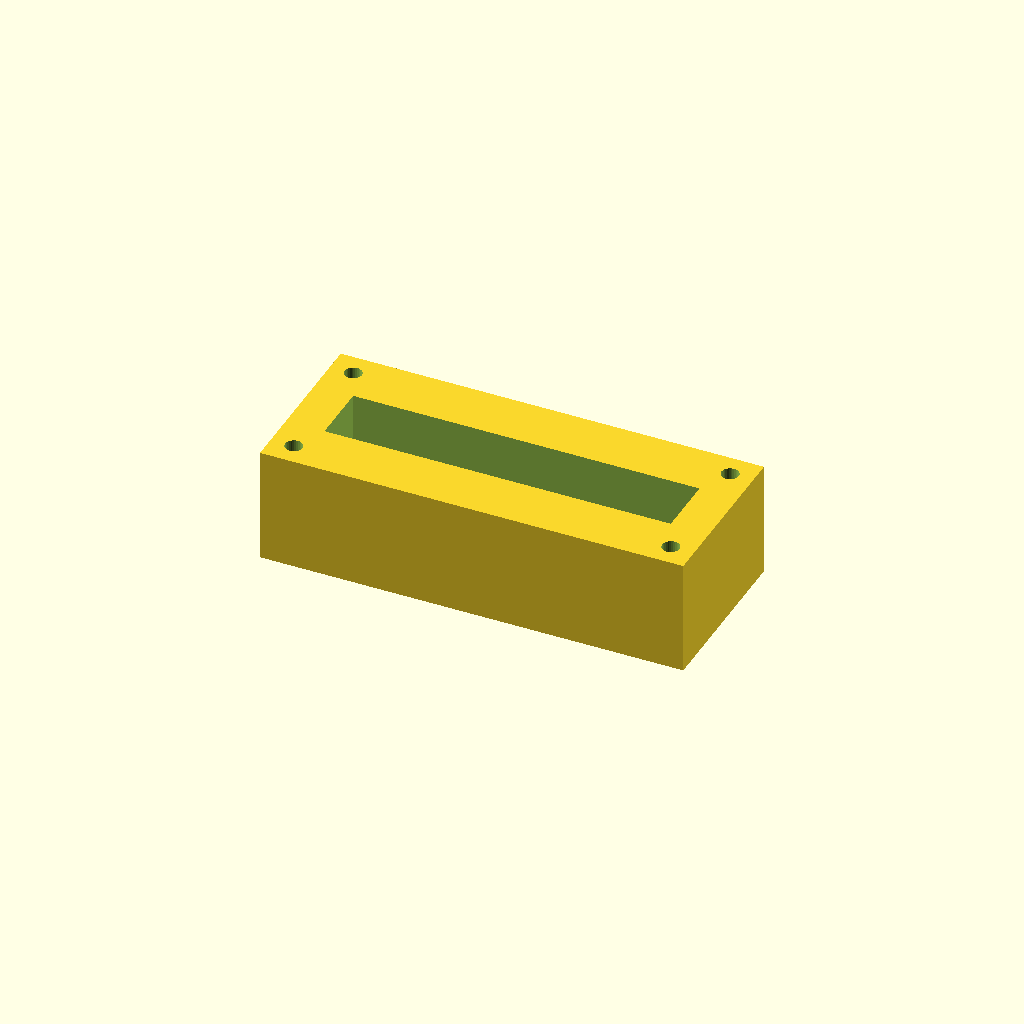
Cell 1: rendered with the file's own defaults.
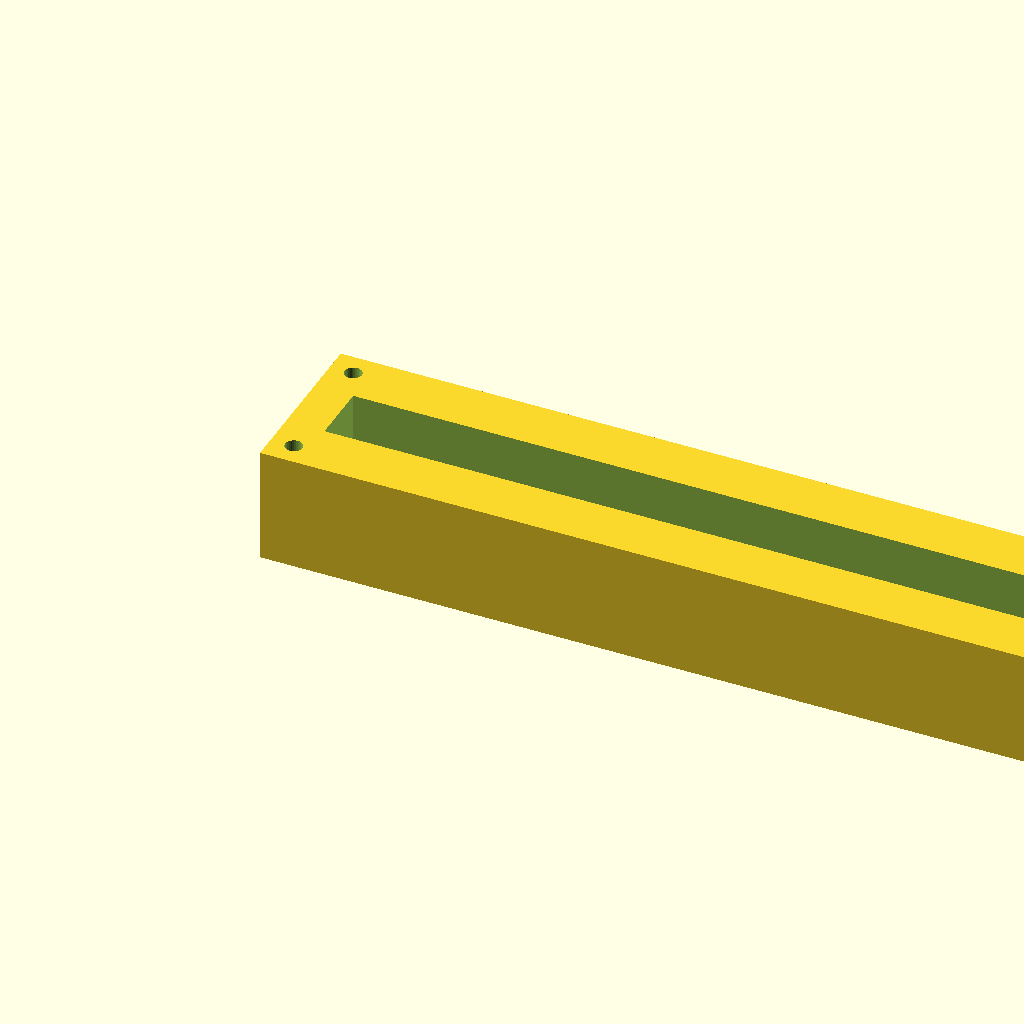
Cell 2 — block_l set to 220, the other parameters unchanged.
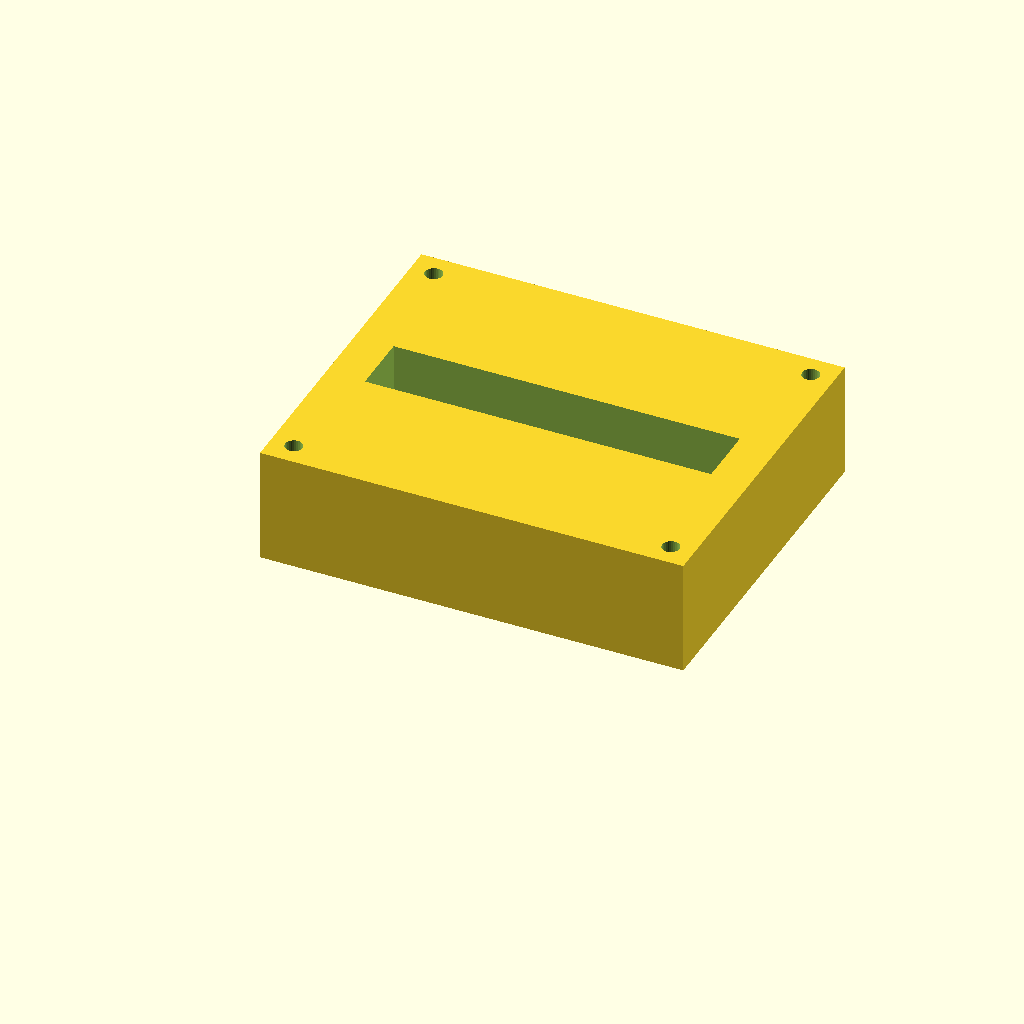
Cell 3: the same model with block_w = 90.
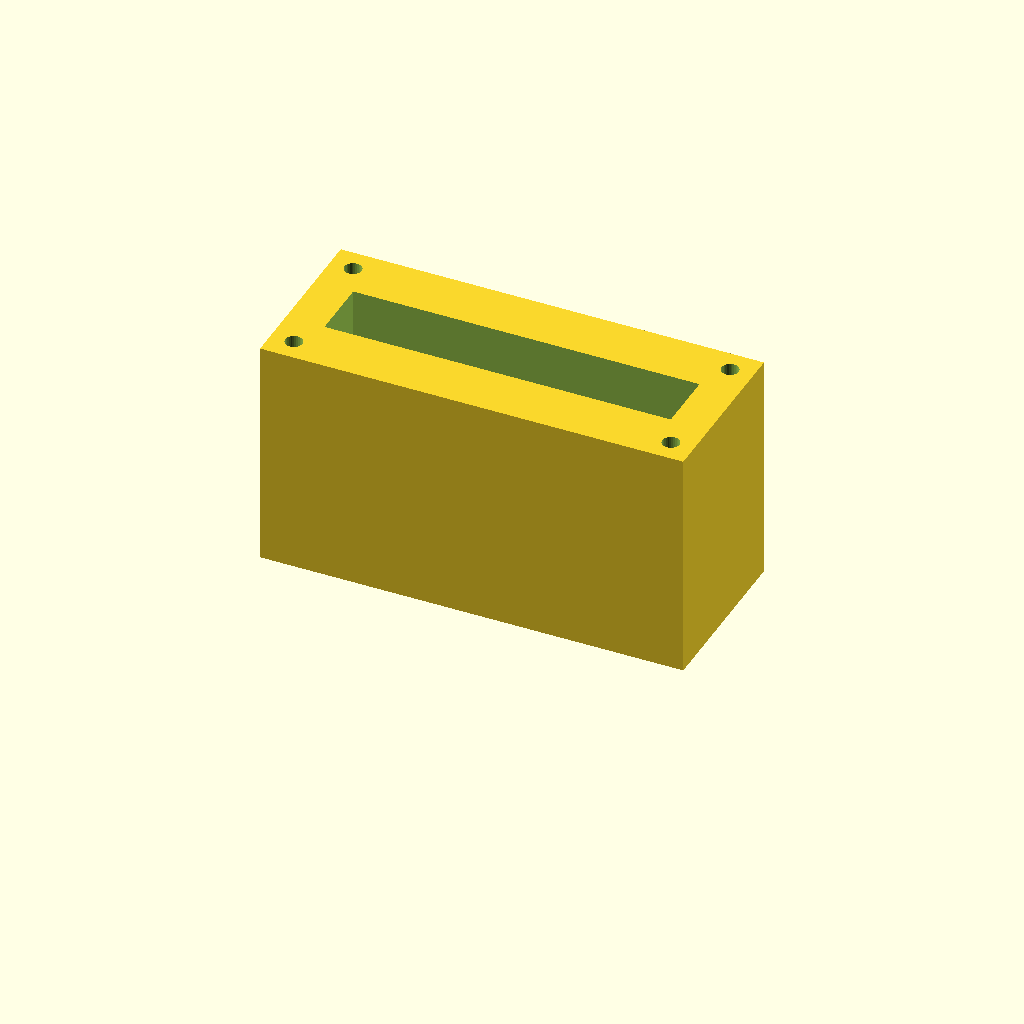
Cell 4 — block_h set to 60, the other parameters unchanged.
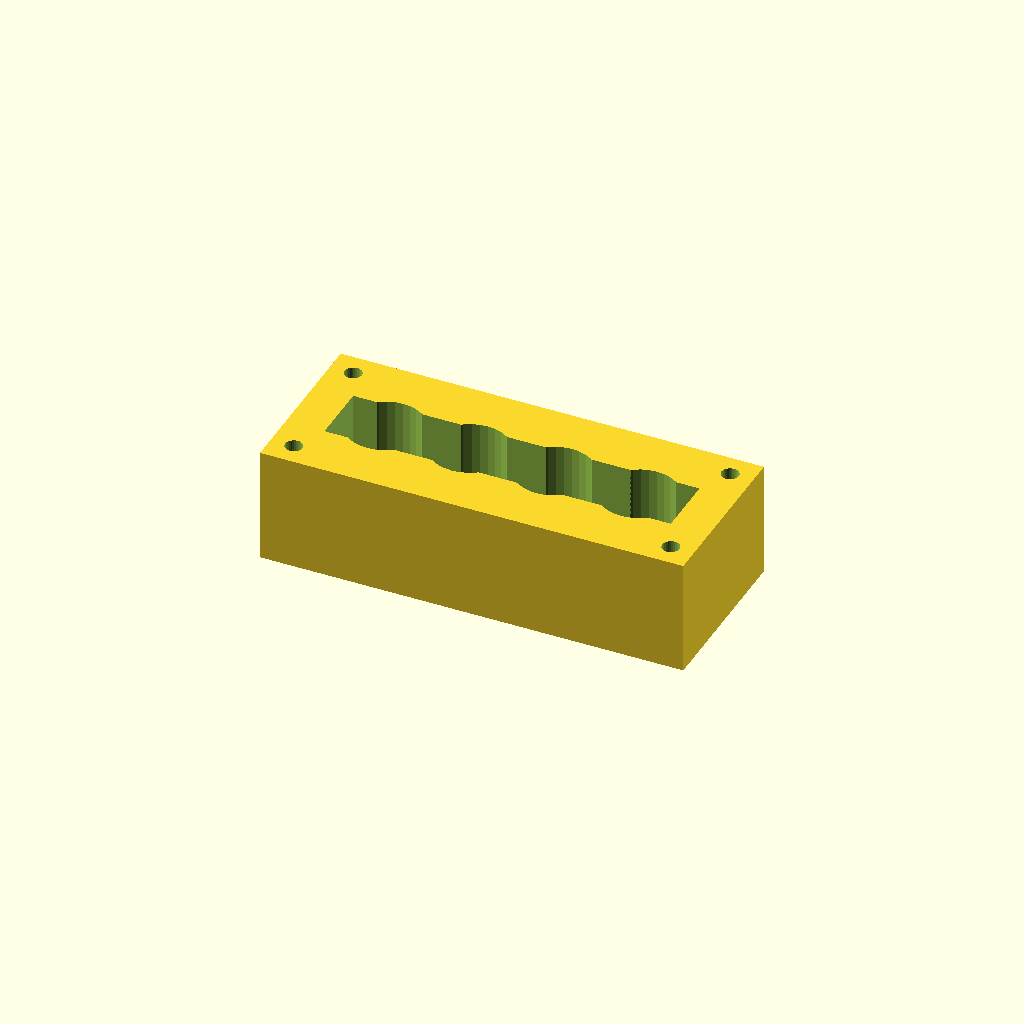
Cell 5 — port_d set to 20, the other parameters unchanged.
One fixed orthographic camera (rotation 55°, 0°, 25°; colour scheme Cornfield) for every cell.
The OpenSCAD source (optional_data/data/solid2/manifoldblock/part_0091.scad):
$fn = 32;

// ----------------------------------------------------------------------
// Manifold block: gallery_top manifold
// ----------------------------------------------------------------------

// --- parameters (mm) ---
block_l = 110;            // block length, X
block_w = 45;             // block width, Y
block_h = 30;             // block height, Z
port_d = 10;              // port bore diameter
port_pitch = 22;          // port pitch along X
gallery_d = 16;           // top gallery width, Y
gallery_depth = 14;       // gallery pocket depth
wall_p = 10;              // gallery end wall thickness, X
mnt_d = 4.5;              // mounting hole diameter
mnt_in = 6;               // mounting hole inset from the edges

n_ports = 4;  // ports in the row
port_x0 = (block_l - (n_ports - 1) * port_pitch) / 2;  // first port X

difference() {
  cube([block_l, block_w, block_h]);
  for (i = [0 : n_ports - 1])
    translate([port_x0 + i * port_pitch, block_w / 2, -1])
      cylinder(h = block_h + 2, d = port_d);
  translate([wall_p, block_w / 2 - gallery_d / 2, block_h - gallery_depth])
    cube([block_l - 2 * wall_p, gallery_d, gallery_depth + 1]);
  for (cx = [mnt_in, block_l - mnt_in])
    for (cy = [mnt_in, block_w - mnt_in])
      translate([cx, cy, -1]) cylinder(h = block_h + 2, d = mnt_d);
}
Parameter table extracted from the source (name, type, default, range or options):
block_l: number, default 110
block_w: number, default 45
block_h: number, default 30
port_d: number, default 10
port_pitch: number, default 22
gallery_d: number, default 16
gallery_depth: number, default 14
wall_p: number, default 10
mnt_d: number, default 4.5
mnt_in: number, default 6
n_ports: number, default 4
